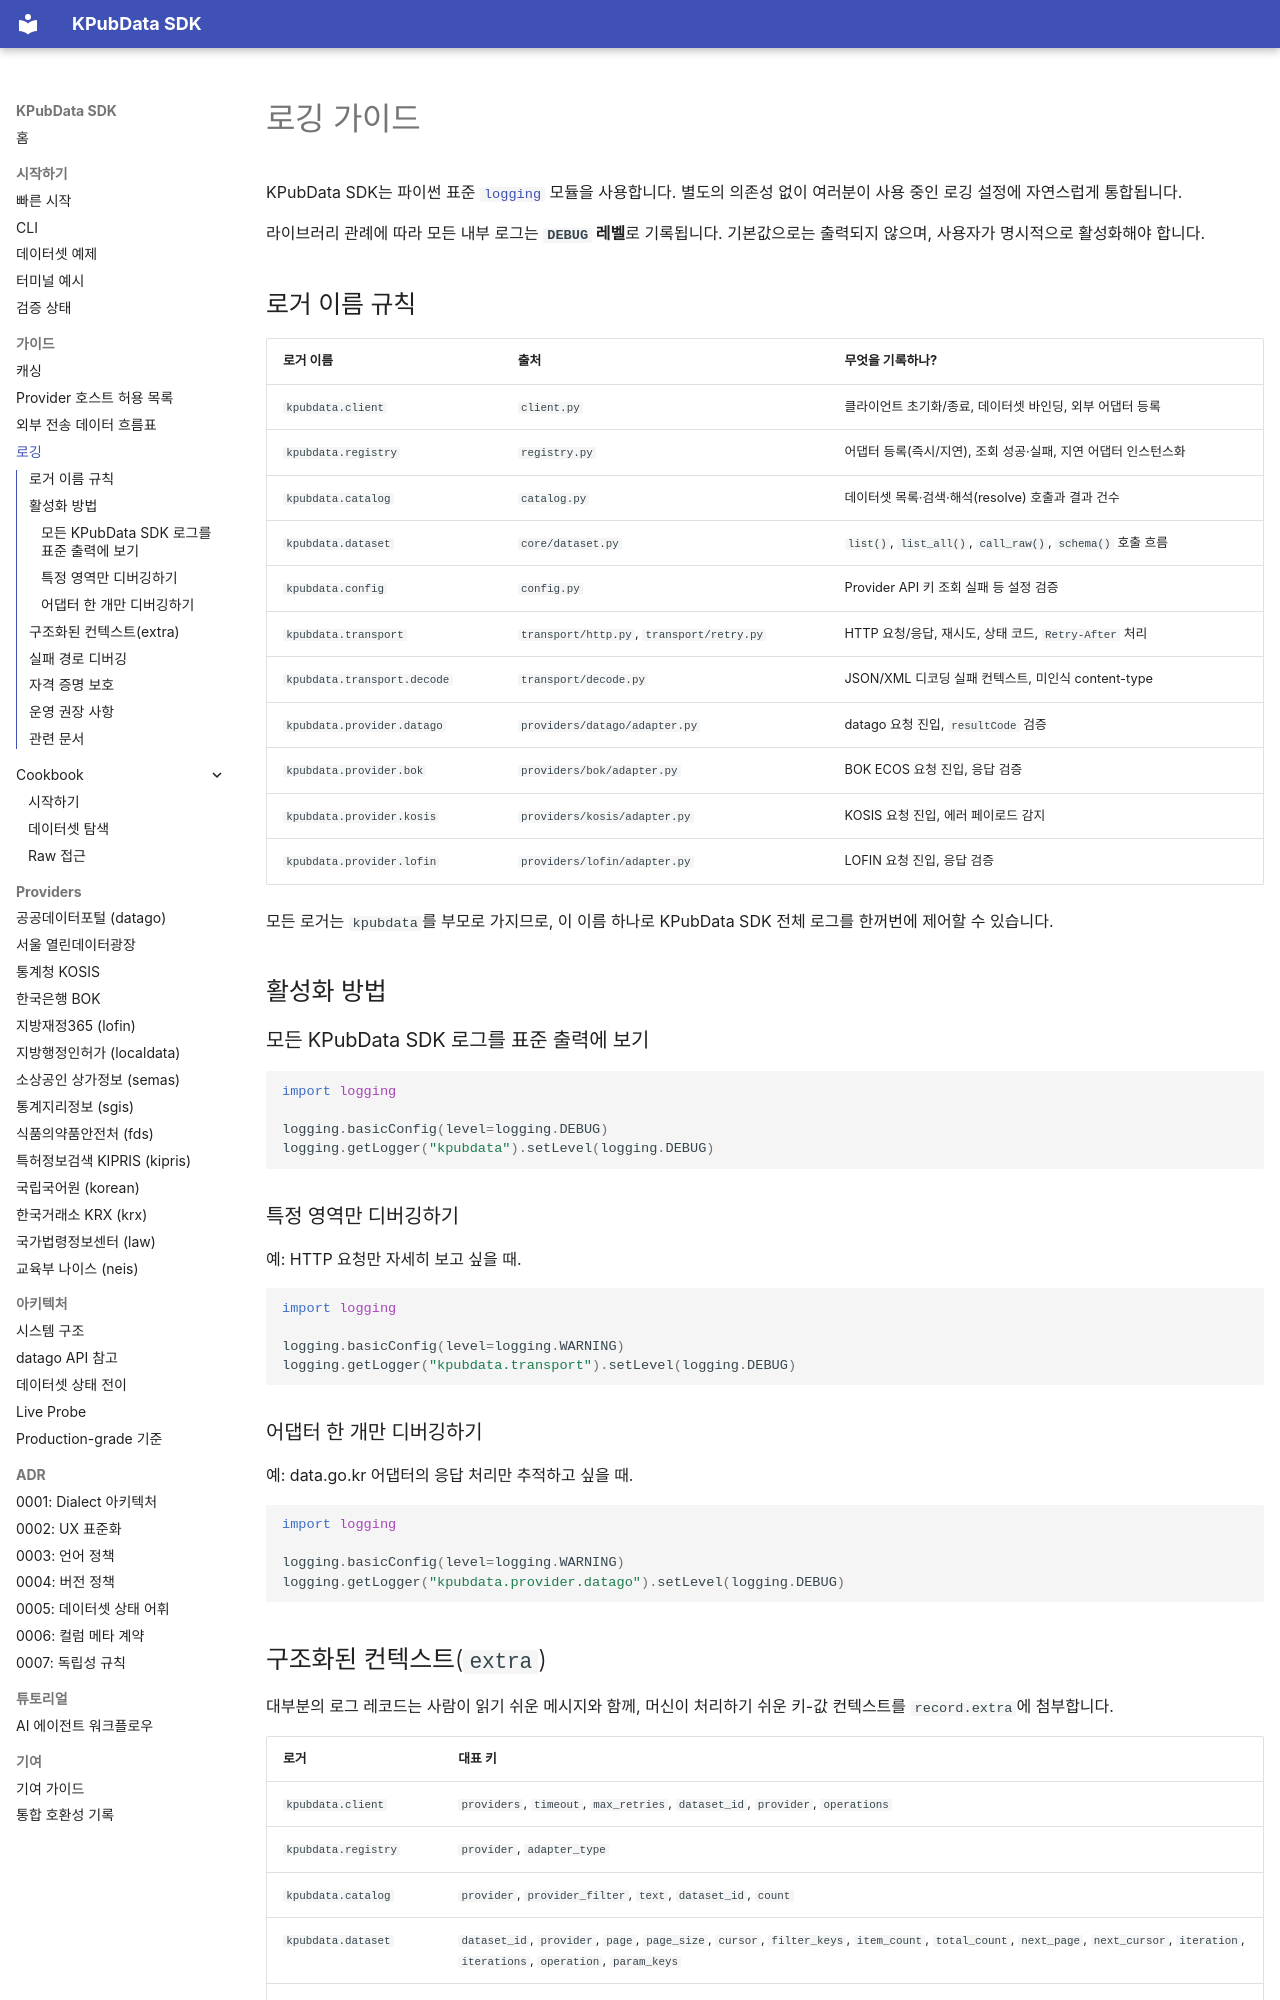

repository: kpubdata-lab/kpubdata · page: logging/index.html · generator: mkdocs

# 로깅 가이드

KPubData SDK는 파이썬 표준 [`logging`](https://docs.python.org/3/library/logging.html) 모듈을 사용합니다. 별도의 의존성 없이 여러분이 사용 중인 로깅 설정에 자연스럽게 통합됩니다.

라이브러리 관례에 따라 모든 내부 로그는 **`DEBUG` 레벨**로 기록됩니다. 기본값으로는 출력되지 않으며, 사용자가 명시적으로 활성화해야 합니다.

## 로거 이름 규칙

| 로거 이름 | 출처 | 무엇을 기록하나? |
| :--- | :--- | :--- |
| `kpubdata.client` | `client.py` | 클라이언트 초기화/종료, 데이터셋 바인딩, 외부 어댑터 등록 |
| `kpubdata.registry` | `registry.py` | 어댑터 등록(즉시/지연), 조회 성공·실패, 지연 어댑터 인스턴스화 |
| `kpubdata.catalog` | `catalog.py` | 데이터셋 목록·검색·해석(resolve) 호출과 결과 건수 |
| `kpubdata.dataset` | `core/dataset.py` | `list()`, `list_all()`, `call_raw()`, `schema()` 호출 흐름 |
| `kpubdata.config` | `config.py` | Provider API 키 조회 실패 등 설정 검증 |
| `kpubdata.transport` | `transport/http.py`, `transport/retry.py` | HTTP 요청/응답, 재시도, 상태 코드, `Retry-After` 처리 |
| `kpubdata.transport.decode` | `transport/decode.py` | JSON/XML 디코딩 실패 컨텍스트, 미인식 content-type |
| `kpubdata.provider.datago` | `providers/datago/adapter.py` | datago 요청 진입, `resultCode` 검증 |
| `kpubdata.provider.bok` | `providers/bok/adapter.py` | BOK ECOS 요청 진입, 응답 검증 |
| `kpubdata.provider.kosis` | `providers/kosis/adapter.py` | KOSIS 요청 진입, 에러 페이로드 감지 |
| `kpubdata.provider.lofin` | `providers/lofin/adapter.py` | LOFIN 요청 진입, 응답 검증 |

모든 로거는 `kpubdata`를 부모로 가지므로, 이 이름 하나로 KPubData SDK 전체 로그를 한꺼번에 제어할 수 있습니다.

## 활성화 방법

### 모든 KPubData SDK 로그를 표준 출력에 보기

```python
import logging

logging.basicConfig(level=logging.DEBUG)
logging.getLogger("kpubdata").setLevel(logging.DEBUG)
```

### 특정 영역만 디버깅하기

예: HTTP 요청만 자세히 보고 싶을 때.

```python
import logging

logging.basicConfig(level=logging.WARNING)
logging.getLogger("kpubdata.transport").setLevel(logging.DEBUG)
```

### 어댑터 한 개만 디버깅하기

예: data.go.kr 어댑터의 응답 처리만 추적하고 싶을 때.

```python
import logging

logging.basicConfig(level=logging.WARNING)
logging.getLogger("kpubdata.provider.datago").setLevel(logging.DEBUG)
```
